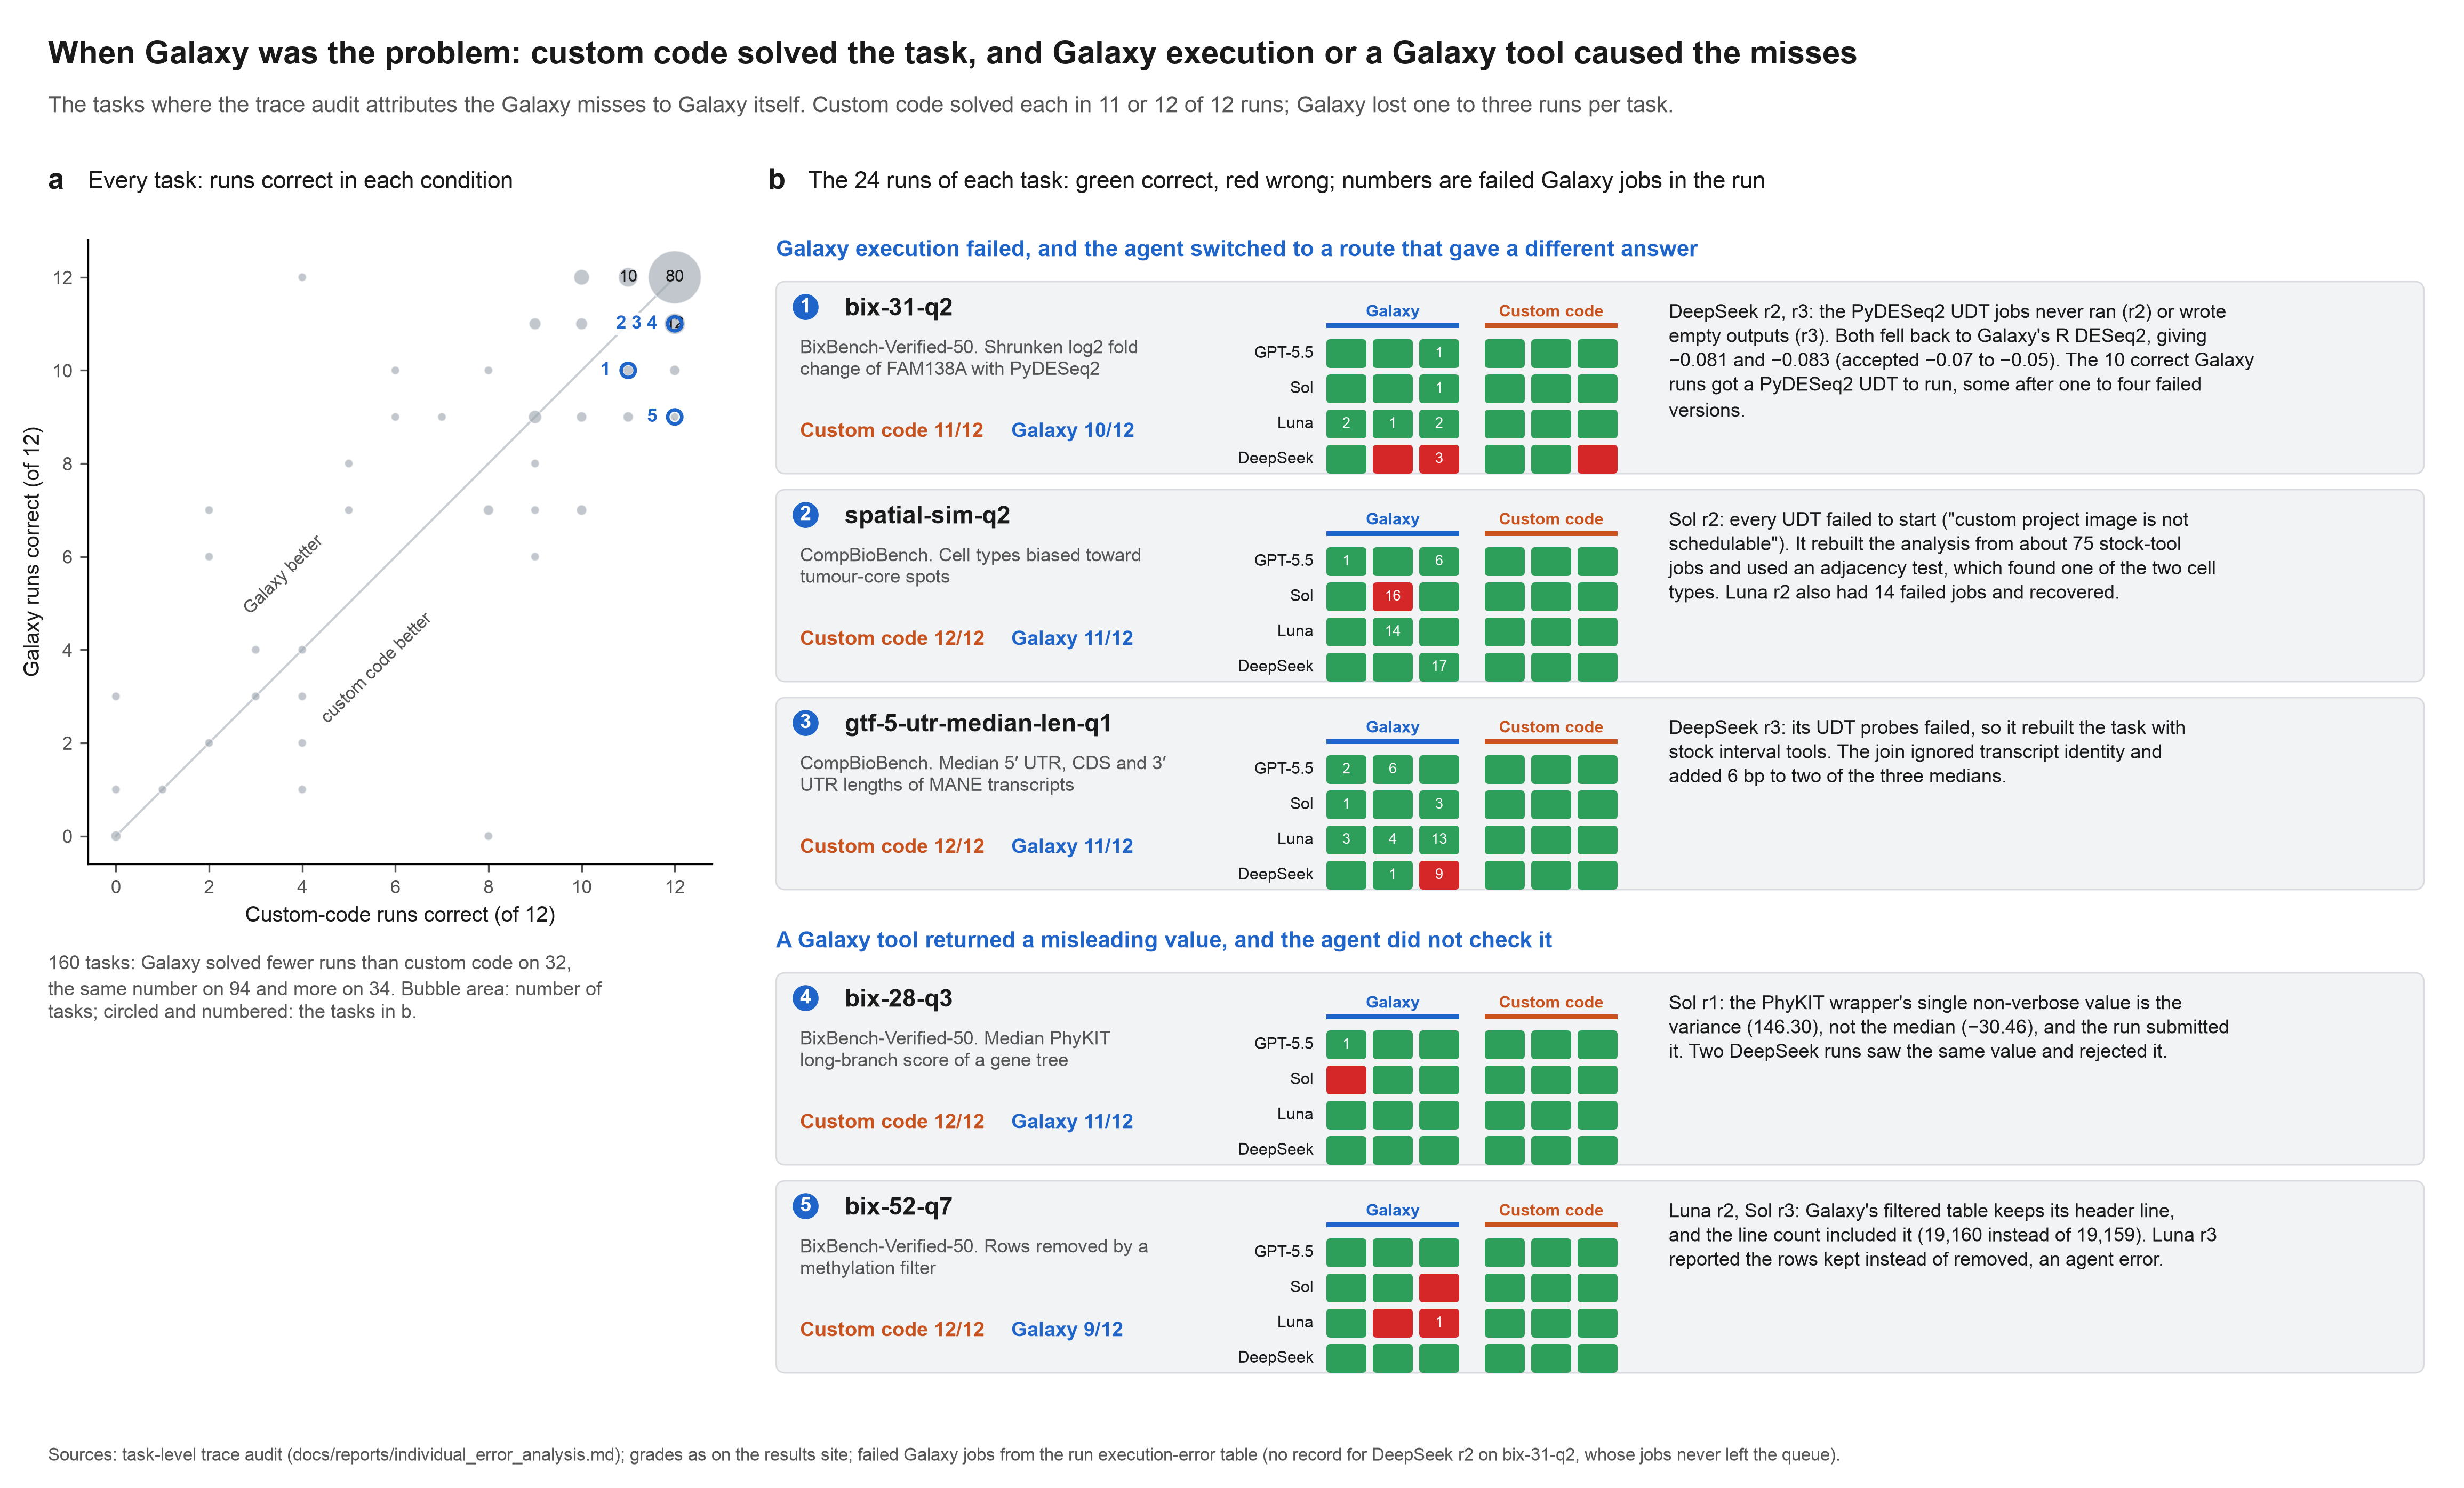

Source data for this figure (header and first rows):
group, benchmark, task, model, condition, replicate, score, correct, galaxy_jobs_in_error_state
Galaxy execution failed, and the agent s…, BixBench50, bix-31-q2, DeepSeek V4 Pro, galaxy, 1, 1.0, 1, 0.0
Galaxy execution failed, and the agent s…, BixBench50, bix-31-q2, DeepSeek V4 Pro, galaxy, 2, 0.0, 0, 
Galaxy execution failed, and the agent s…, BixBench50, bix-31-q2, DeepSeek V4 Pro, galaxy, 3, 0.0, 0, 3.0
Galaxy execution failed, and the agent s…, BixBench50, bix-31-q2, DeepSeek V4 Pro, open_ended_code, 1, 1.0, 1, 0.0
Galaxy execution failed, and the agent s…, BixBench50, bix-31-q2, DeepSeek V4 Pro, open_ended_code, 2, 1.0, 1, 0.0
Galaxy execution failed, and the agent s…, BixBench50, bix-31-q2, DeepSeek V4 Pro, open_ended_code, 3, 0.0, 0, 0.0
Galaxy execution failed, and the agent s…, BixBench50, bix-31-q2, GPT-5.5, galaxy, 1, 1.0, 1, 0.0
Galaxy execution failed, and the agent s…, BixBench50, bix-31-q2, GPT-5.5, galaxy, 2, 1.0, 1, 0.0
Galaxy execution failed, and the agent s…, BixBench50, bix-31-q2, GPT-5.5, galaxy, 3, 1.0, 1, 1.0
Galaxy execution failed, and the agent s…, BixBench50, bix-31-q2, GPT-5.5, open_ended_code, 1, 1.0, 1, 0.0
Galaxy execution failed, and the agent s…, BixBench50, bix-31-q2, GPT-5.5, open_ended_code, 2, 1.0, 1, 0.0
Galaxy execution failed, and the agent s…, BixBench50, bix-31-q2, GPT-5.5, open_ended_code, 3, 1.0, 1, 0.0
Galaxy execution failed, and the agent s…, BixBench50, bix-31-q2, GPT-5.6 Luna, galaxy, 1, 1.0, 1, 2.0
Galaxy execution failed, and the agent s…, BixBench50, bix-31-q2, GPT-5.6 Luna, galaxy, 2, 1.0, 1, 1.0
Galaxy execution failed, and the agent s…, BixBench50, bix-31-q2, GPT-5.6 Luna, galaxy, 3, 1.0, 1, 2.0
Galaxy execution failed, and the agent s…, BixBench50, bix-31-q2, GPT-5.6 Luna, open_ended_code, 1, 1.0, 1, 0.0
Galaxy execution failed, and the agent s…, BixBench50, bix-31-q2, GPT-5.6 Luna, open_ended_code, 2, 1.0, 1, 0.0
Galaxy execution failed, and the agent s…, BixBench50, bix-31-q2, GPT-5.6 Luna, open_ended_code, 3, 1.0, 1, 0.0
Galaxy execution failed, and the agent s…, BixBench50, bix-31-q2, GPT-5.6 Sol, galaxy, 1, 1.0, 1, 0.0
Galaxy execution failed, and the agent s…, BixBench50, bix-31-q2, GPT-5.6 Sol, galaxy, 2, 1.0, 1, 0.0
Galaxy execution failed, and the agent s…, BixBench50, bix-31-q2, GPT-5.6 Sol, galaxy, 3, 1.0, 1, 1.0
Galaxy execution failed, and the agent s…, BixBench50, bix-31-q2, GPT-5.6 Sol, open_ended_code, 1, 1.0, 1, 0.0
Galaxy execution failed, and the agent s…, BixBench50, bix-31-q2, GPT-5.6 Sol, open_ended_code, 2, 1.0, 1, 0.0
Galaxy execution failed, and the agent s…, BixBench50, bix-31-q2, GPT-5.6 Sol, open_ended_code, 3, 1.0, 1, 0.0
Galaxy execution failed, and the agent s…, CompBio, spatial-sim-q2, DeepSeek V4 Pro, galaxy, 1, 1.0, 1, 0.0
Galaxy execution failed, and the agent s…, CompBio, spatial-sim-q2, DeepSeek V4 Pro, galaxy, 2, 1.0, 1, 0.0
Galaxy execution failed, and the agent s…, CompBio, spatial-sim-q2, DeepSeek V4 Pro, galaxy, 3, 1.0, 1, 17.0
Galaxy execution failed, and the agent s…, CompBio, spatial-sim-q2, DeepSeek V4 Pro, open_ended_code, 1, 1.0, 1, 0.0
Galaxy execution failed, and the agent s…, CompBio, spatial-sim-q2, DeepSeek V4 Pro, open_ended_code, 2, 1.0, 1, 0.0
Galaxy execution failed, and the agent s…, CompBio, spatial-sim-q2, DeepSeek V4 Pro, open_ended_code, 3, 1.0, 1, 0.0
Galaxy execution failed, and the agent s…, CompBio, spatial-sim-q2, GPT-5.5, galaxy, 1, 1.0, 1, 1.0
Galaxy execution failed, and the agent s…, CompBio, spatial-sim-q2, GPT-5.5, galaxy, 2, 1.0, 1, 0.0
Galaxy execution failed, and the agent s…, CompBio, spatial-sim-q2, GPT-5.5, galaxy, 3, 1.0, 1, 6.0
Galaxy execution failed, and the agent s…, CompBio, spatial-sim-q2, GPT-5.5, open_ended_code, 1, 1.0, 1, 0.0
Galaxy execution failed, and the agent s…, CompBio, spatial-sim-q2, GPT-5.5, open_ended_code, 2, 1.0, 1, 0.0
Galaxy execution failed, and the agent s…, CompBio, spatial-sim-q2, GPT-5.5, open_ended_code, 3, 1.0, 1, 0.0
Galaxy execution failed, and the agent s…, CompBio, spatial-sim-q2, GPT-5.6 Luna, galaxy, 1, 1.0, 1, 0.0
Galaxy execution failed, and the agent s…, CompBio, spatial-sim-q2, GPT-5.6 Luna, galaxy, 2, 1.0, 1, 14.0
Galaxy execution failed, and the agent s…, CompBio, spatial-sim-q2, GPT-5.6 Luna, galaxy, 3, 1.0, 1, 0.0
Galaxy execution failed, and the agent s…, CompBio, spatial-sim-q2, GPT-5.6 Luna, open_ended_code, 1, 1.0, 1, 0.0
Galaxy execution failed, and the agent s…, CompBio, spatial-sim-q2, GPT-5.6 Luna, open_ended_code, 2, 1.0, 1, 0.0
Galaxy execution failed, and the agent s…, CompBio, spatial-sim-q2, GPT-5.6 Luna, open_ended_code, 3, 1.0, 1, 0.0
Galaxy execution failed, and the agent s…, CompBio, spatial-sim-q2, GPT-5.6 Sol, galaxy, 1, 1.0, 1, 0.0
Galaxy execution failed, and the agent s…, CompBio, spatial-sim-q2, GPT-5.6 Sol, galaxy, 2, 0.0, 0, 16.0
Galaxy execution failed, and the agent s…, CompBio, spatial-sim-q2, GPT-5.6 Sol, galaxy, 3, 1.0, 1, 0.0
Galaxy execution failed, and the agent s…, CompBio, spatial-sim-q2, GPT-5.6 Sol, open_ended_code, 1, 1.0, 1, 0.0
Galaxy execution failed, and the agent s…, CompBio, spatial-sim-q2, GPT-5.6 Sol, open_ended_code, 2, 1.0, 1, 0.0
Galaxy execution failed, and the agent s…, CompBio, spatial-sim-q2, GPT-5.6 Sol, open_ended_code, 3, 1.0, 1, 0.0
Galaxy execution failed, and the agent s…, CompBio, gtf-5-utr-median-len-q1, DeepSeek V4 Pro, galaxy, 1, 1.0, 1, 0.0
Galaxy execution failed, and the agent s…, CompBio, gtf-5-utr-median-len-q1, DeepSeek V4 Pro, galaxy, 2, 1.0, 1, 1.0
Galaxy execution failed, and the agent s…, CompBio, gtf-5-utr-median-len-q1, DeepSeek V4 Pro, galaxy, 3, 0.0, 0, 9.0
Galaxy execution failed, and the agent s…, CompBio, gtf-5-utr-median-len-q1, DeepSeek V4 Pro, open_ended_code, 1, 1.0, 1, 0.0
Galaxy execution failed, and the agent s…, CompBio, gtf-5-utr-median-len-q1, DeepSeek V4 Pro, open_ended_code, 2, 1.0, 1, 0.0
Galaxy execution failed, and the agent s…, CompBio, gtf-5-utr-median-len-q1, DeepSeek V4 Pro, open_ended_code, 3, 1.0, 1, 0.0
Galaxy execution failed, and the agent s…, CompBio, gtf-5-utr-median-len-q1, GPT-5.5, galaxy, 1, 1.0, 1, 2.0
Galaxy execution failed, and the agent s…, CompBio, gtf-5-utr-median-len-q1, GPT-5.5, galaxy, 2, 1.0, 1, 6.0
Galaxy execution failed, and the agent s…, CompBio, gtf-5-utr-median-len-q1, GPT-5.5, galaxy, 3, 1.0, 1, 0.0
Galaxy execution failed, and the agent s…, CompBio, gtf-5-utr-median-len-q1, GPT-5.5, open_ended_code, 1, 1.0, 1, 0.0
Galaxy execution failed, and the agent s…, CompBio, gtf-5-utr-median-len-q1, GPT-5.5, open_ended_code, 2, 1.0, 1, 0.0
Galaxy execution failed, and the agent s…, CompBio, gtf-5-utr-median-len-q1, GPT-5.5, open_ended_code, 3, 1.0, 1, 0.0
... 60 more rows
